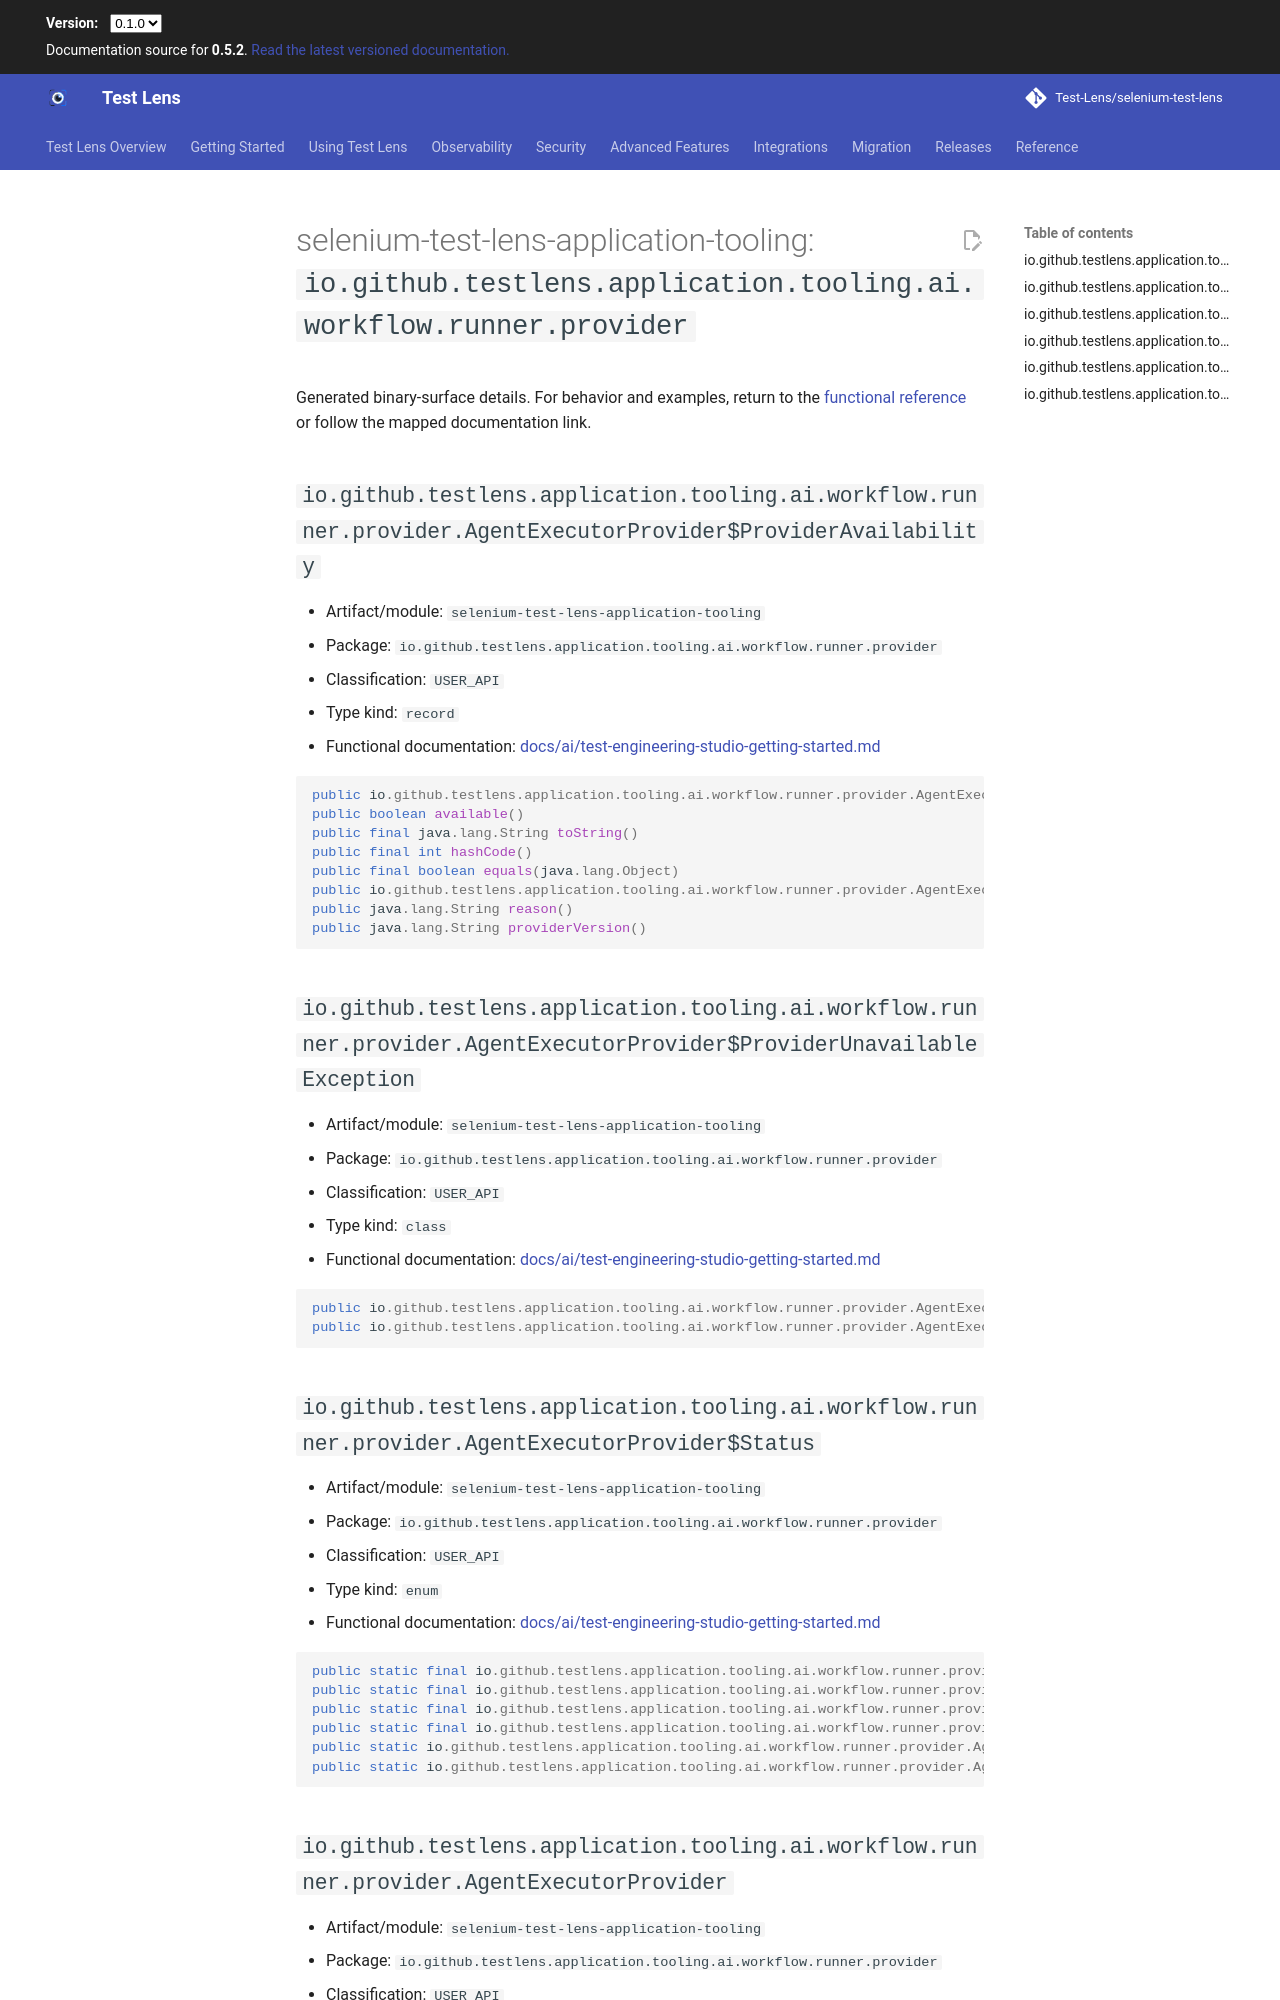

repository: Test-Lens/selenium-test-lens · page: dev/reference/public-api/selenium-test-lens-application-tooling-io-github-testlens-application-tooling-ai-workflow-runner-provider/index.html · generator: mkdocs

---
search:
  exclude: true
---

# selenium-test-lens-application-tooling: `io.github.testlens.application.tooling.ai.workflow.runner.provider`

Generated binary-surface details. For behavior and examples, return to the [functional reference](../index.md) or follow the mapped documentation link.

## `io.github.testlens.application.tooling.ai.workflow.runner.provider.AgentExecutorProvider$ProviderAvailability` {#io-github-testlens-application-tooling-ai-workflow-runner-provider-agentexecutorprovider-provideravailability}

- Artifact/module: `selenium-test-lens-application-tooling`
- Package: `io.github.testlens.application.tooling.ai.workflow.runner.provider`
- Classification: `USER_API`
- Type kind: `record`
- Functional documentation: [docs/ai/test-engineering-studio-getting-started.md](../../ai/test-engineering-studio-getting-started.md)

```java
public io.github.testlens.application.tooling.ai.workflow.runner.provider.AgentExecutorProvider$ProviderAvailability(io.github.testlens.application.tooling.ai.workflow.runner.provider.AgentExecutorProvider$Status, java.lang.String, java.lang.String)
public boolean available()
public final java.lang.String toString()
public final int hashCode()
public final boolean equals(java.lang.Object)
public io.github.testlens.application.tooling.ai.workflow.runner.provider.AgentExecutorProvider$Status status()
public java.lang.String reason()
public java.lang.String providerVersion()
```

## `io.github.testlens.application.tooling.ai.workflow.runner.provider.AgentExecutorProvider$ProviderUnavailableException` {#io-github-testlens-application-tooling-ai-workflow-runner-provider-agentexecutorprovider-providerunavailableexception}

- Artifact/module: `selenium-test-lens-application-tooling`
- Package: `io.github.testlens.application.tooling.ai.workflow.runner.provider`
- Classification: `USER_API`
- Type kind: `class`
- Functional documentation: [docs/ai/test-engineering-studio-getting-started.md](../../ai/test-engineering-studio-getting-started.md)

```java
public io.github.testlens.application.tooling.ai.workflow.runner.provider.AgentExecutorProvider$ProviderUnavailableException(io.github.testlens.application.tooling.ai.workflow.runner.provider.AgentExecutorProvider$ProviderAvailability)
public io.github.testlens.application.tooling.ai.workflow.runner.provider.AgentExecutorProvider$ProviderAvailability availability()
```

## `io.github.testlens.application.tooling.ai.workflow.runner.provider.AgentExecutorProvider$Status` {#io-github-testlens-application-tooling-ai-workflow-runner-provider-agentexecutorprovider-status}

- Artifact/module: `selenium-test-lens-application-tooling`
- Package: `io.github.testlens.application.tooling.ai.workflow.runner.provider`
- Classification: `USER_API`
- Type kind: `enum`
- Functional documentation: [docs/ai/test-engineering-studio-getting-started.md](../../ai/test-engineering-studio-getting-started.md)

```java
public static final io.github.testlens.application.tooling.ai.workflow.runner.provider.AgentExecutorProvider$Status AVAILABLE
public static final io.github.testlens.application.tooling.ai.workflow.runner.provider.AgentExecutorProvider$Status NOT_AVAILABLE
public static final io.github.testlens.application.tooling.ai.workflow.runner.provider.AgentExecutorProvider$Status VERSION_UNSUPPORTED
public static final io.github.testlens.application.tooling.ai.workflow.runner.provider.AgentExecutorProvider$Status PROFILE_INVALID
public static io.github.testlens.application.tooling.ai.workflow.runner.provider.AgentExecutorProvider$Status[] values()
public static io.github.testlens.application.tooling.ai.workflow.runner.provider.AgentExecutorProvider$Status valueOf(java.lang.String)
```
